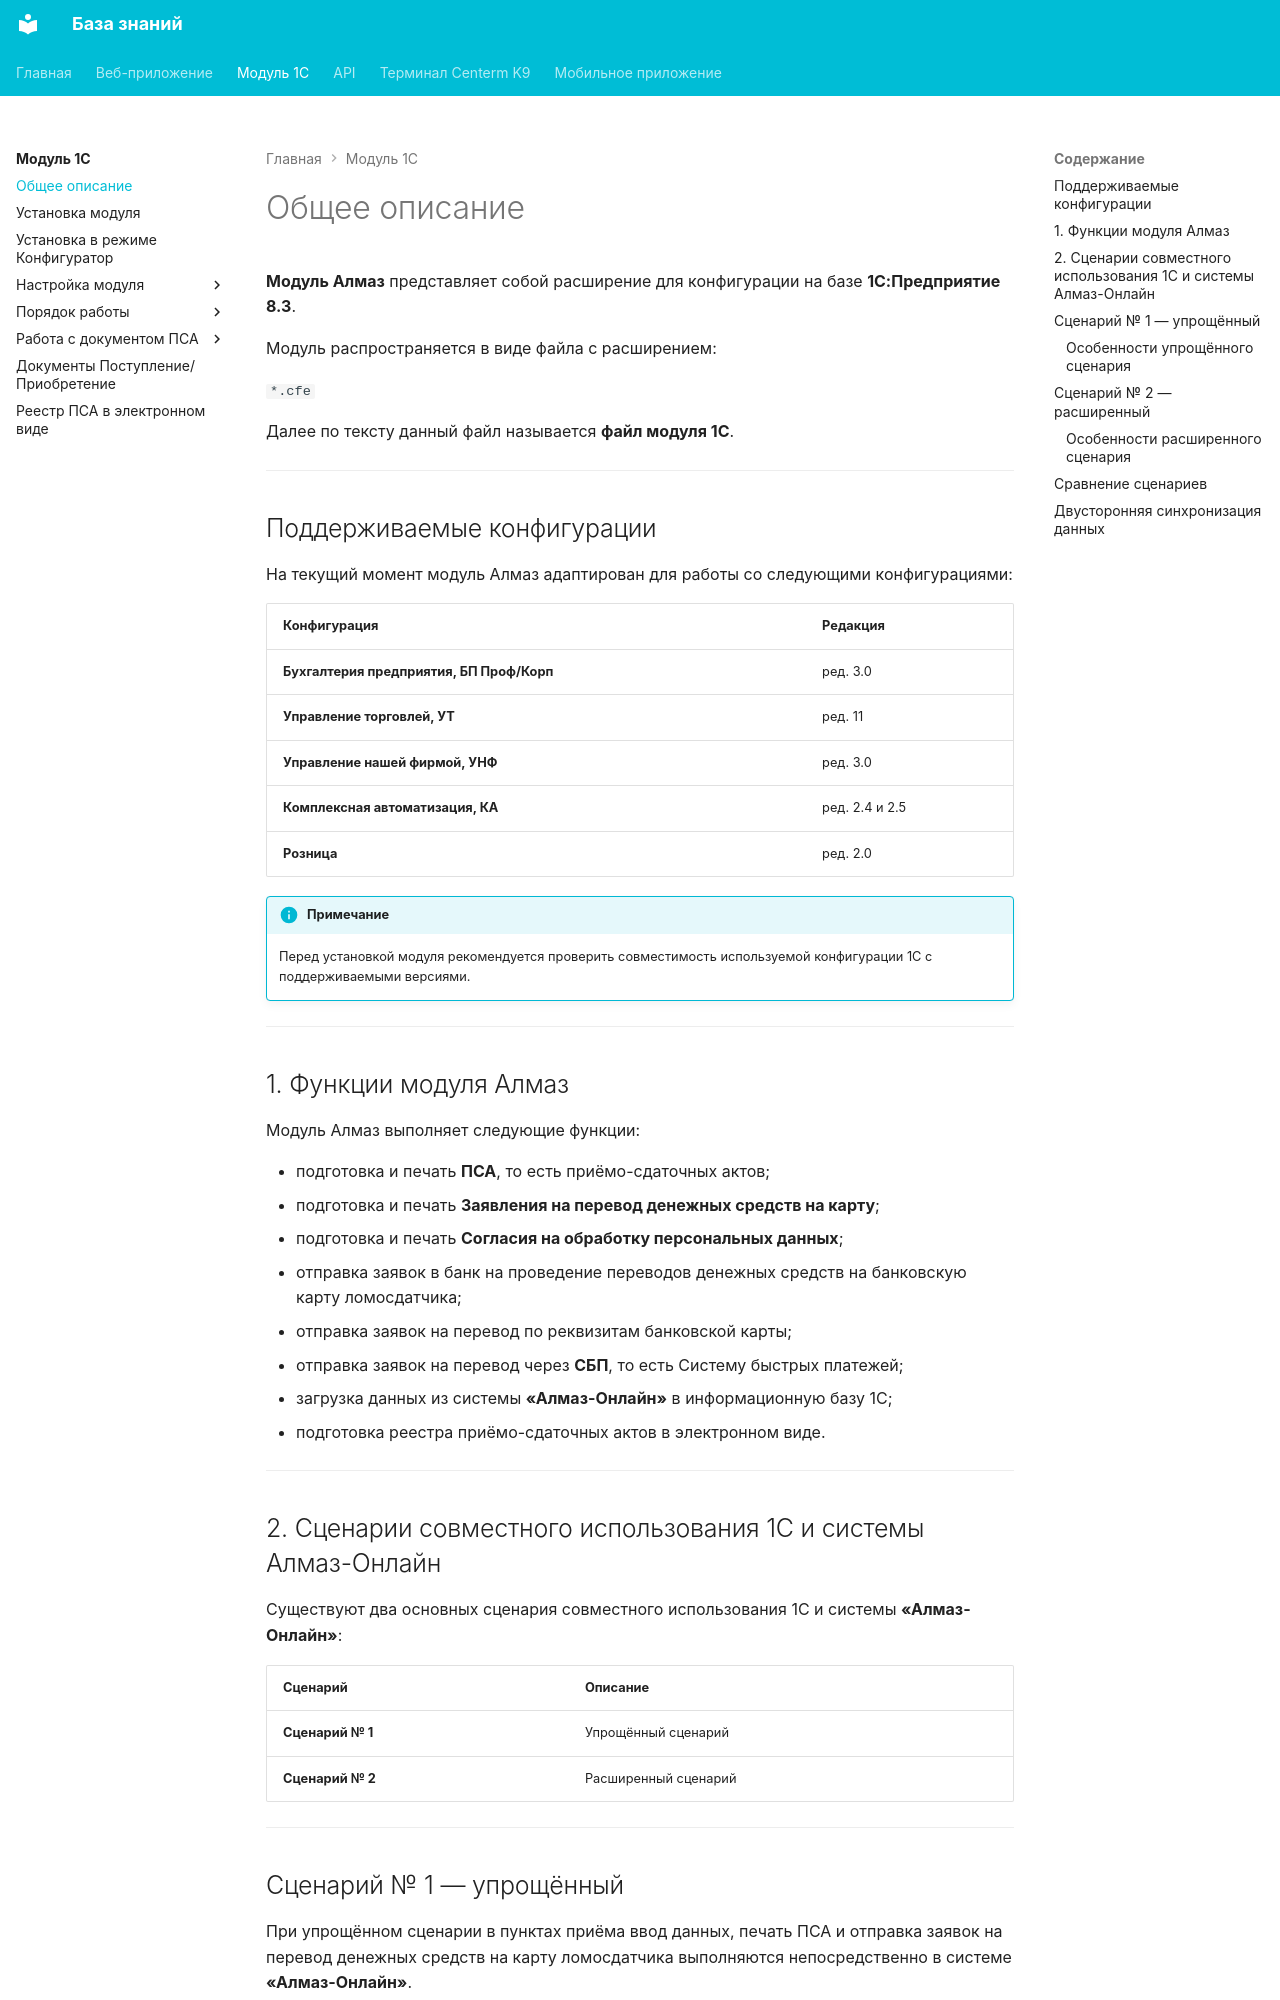

repository: Xistts/bazaZnaniy · page: onec/description/index.html · generator: mkdocs

**Модуль Алмаз** представляет собой расширение для конфигурации на базе **1С:Предприятие 8.3**.

Модуль распространяется в виде файла с расширением:

`*.cfe`

Далее по тексту данный файл называется **файл модуля 1С**.

---

## Поддерживаемые конфигурации

На текущий момент модуль Алмаз адаптирован для работы со следующими конфигурациями:

| Конфигурация | Редакция |
|---|---|
| **Бухгалтерия предприятия, БП Проф/Корп** | ред. 3.0 |
| **Управление торговлей, УТ** | ред. 11 |
| **Управление нашей фирмой, УНФ** | ред. 3.0 |
| **Комплексная автоматизация, КА** | ред. 2.4 и 2.5 |
| **Розница** | ред. 2.0 |

!!! info "Примечание"
    Перед установкой модуля рекомендуется проверить совместимость используемой конфигурации 1С с поддерживаемыми версиями.

---

## 1. Функции модуля Алмаз

Модуль Алмаз выполняет следующие функции:

- подготовка и печать **ПСА**, то есть приёмо-сдаточных актов;
- подготовка и печать **Заявления на перевод денежных средств на карту**;
- подготовка и печать **Согласия на обработку персональных данных**;
- отправка заявок в банк на проведение переводов денежных средств на банковскую карту ломосдатчика;
- отправка заявок на перевод по реквизитам банковской карты;
- отправка заявок на перевод через **СБП**, то есть Систему быстрых платежей;
- загрузка данных из системы **«Алмаз-Онлайн»** в информационную базу 1С;
- подготовка реестра приёмо-сдаточных актов в электронном виде.

---

## 2. Сценарии совместного использования 1С и системы Алмаз-Онлайн

Существуют два основных сценария совместного использования 1С и системы **«Алмаз-Онлайн»**:

| Сценарий | Описание |
|---|---|
| **Сценарий № 1** | Упрощённый сценарий |
| **Сценарий № 2** | Расширенный сценарий |

---

## Сценарий № 1 — упрощённый

При упрощённом сценарии в пунктах приёма ввод данных, печать ПСА и отправка заявок на перевод денежных средств на карту ломосдатчика выполняются непосредственно в системе **«Алмаз-Онлайн»**.

В дальнейшем на основании введённых данных в программу 1С загружаются документы:

- **«Поступление товаров и услуг»**;
- **«Приобретение товаров и услуг»**.

Также загружаются элементы связанных справочников:

- **Контрагенты**;
- **Номенклатура**.
